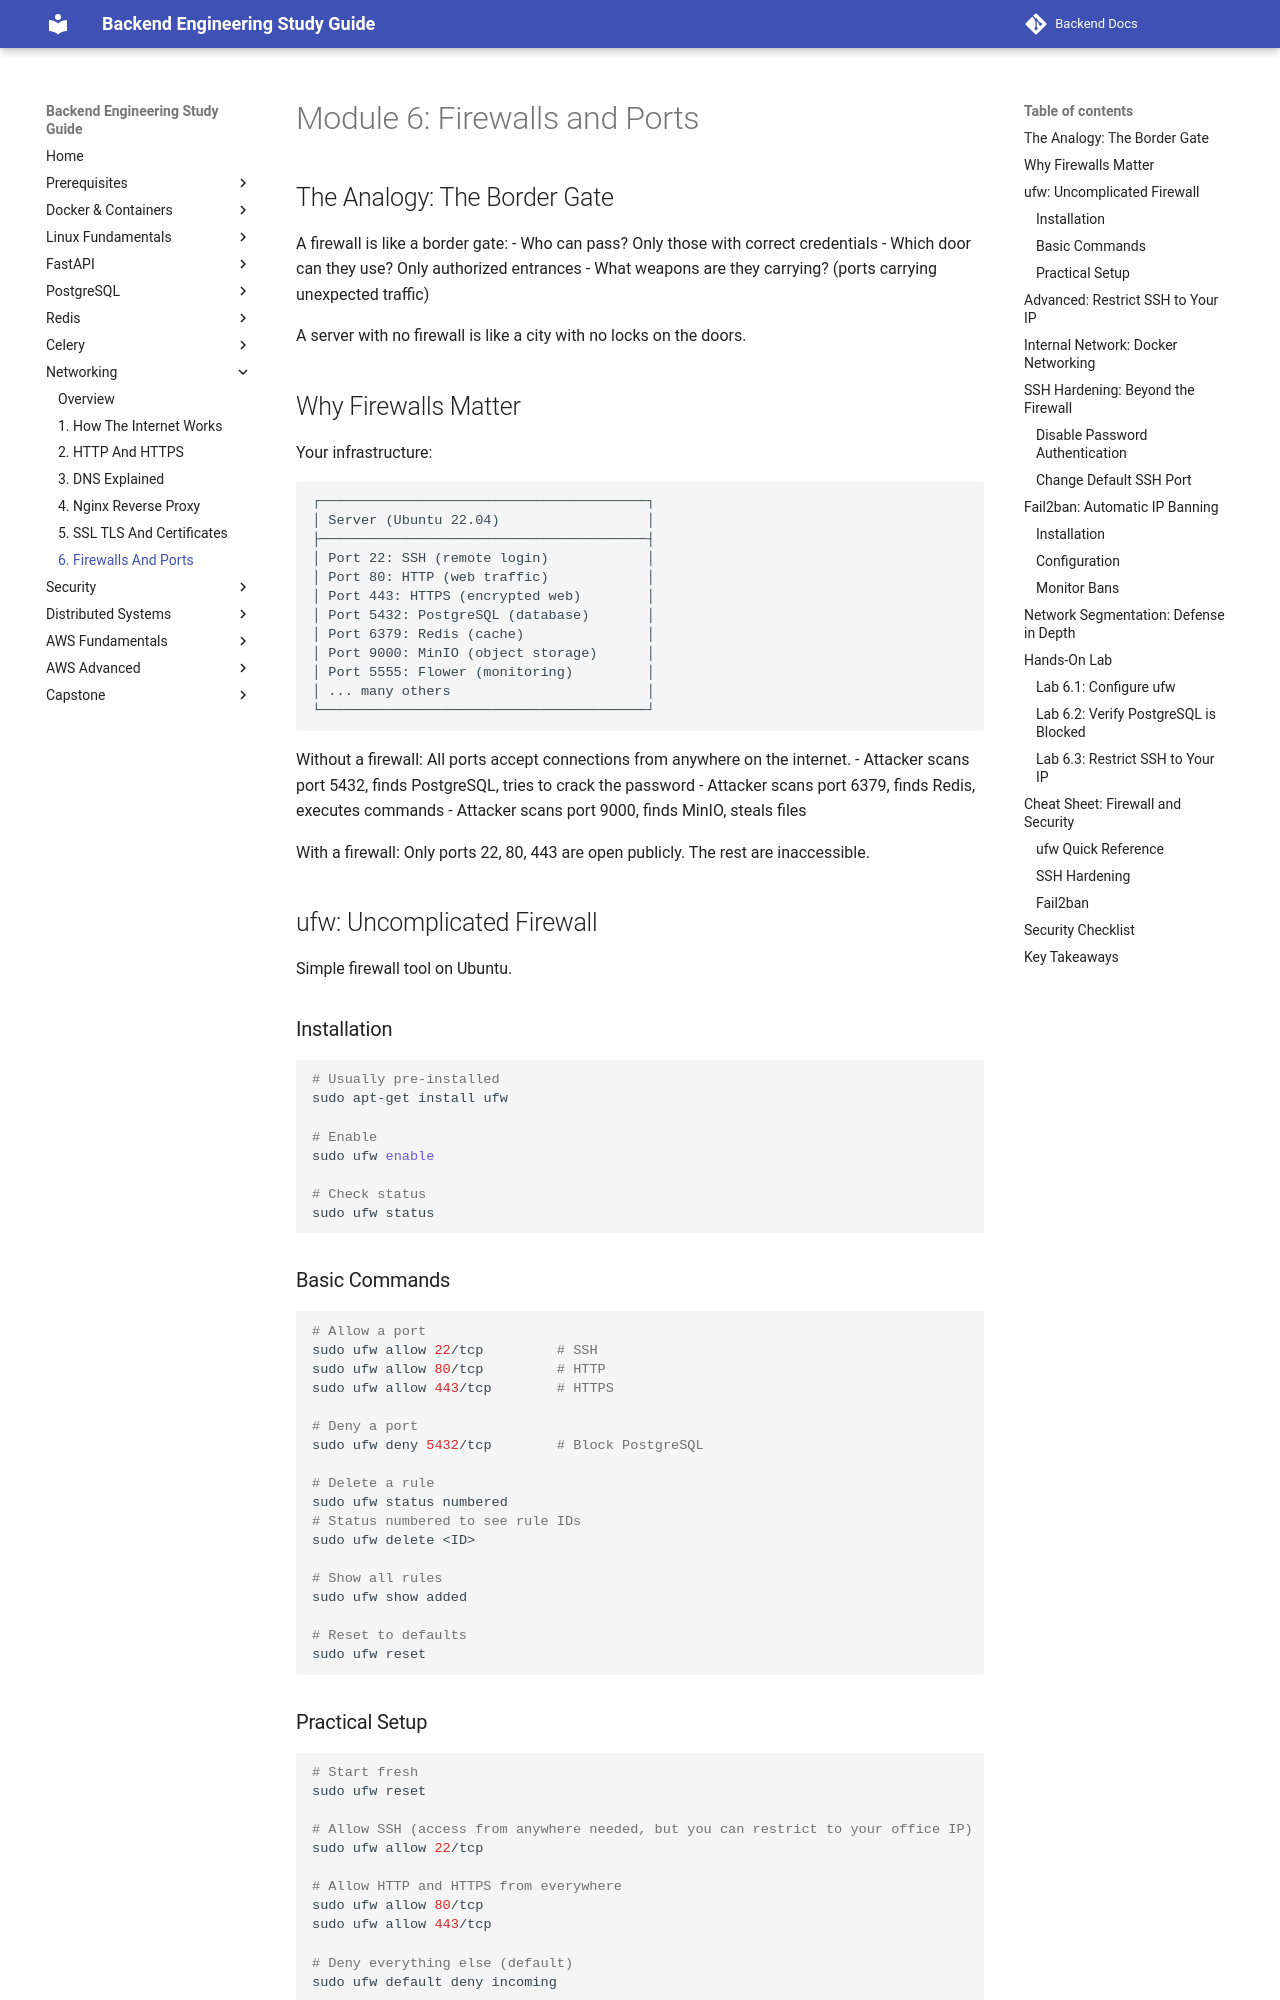

repository: aabdelmotalib/Backend-Docs · page: networking/06-firewalls-and-ports.html · generator: mkdocs

# Module 6: Firewalls and Ports

## The Analogy: The Border Gate

A firewall is like a border gate:
- Who can pass? Only those with correct credentials
- Which door can they use? Only authorized entrances
- What weapons are they carrying? (ports carrying unexpected traffic)

A server with no firewall is like a city with no locks on the doors.

## Why Firewalls Matter

Your infrastructure:
```
┌────────────────────────────────────────┐
│ Server (Ubuntu 22.04)                  │
├────────────────────────────────────────┤
│ Port 22: SSH (remote login)            │
│ Port 80: HTTP (web traffic)            │
│ Port 443: HTTPS (encrypted web)        │
│ Port 5432: PostgreSQL (database)       │
│ Port 6379: Redis (cache)               │
│ Port 9000: MinIO (object storage)      │
│ Port 5555: Flower (monitoring)         │
│ ... many others                        │
└────────────────────────────────────────┘
```

Without a firewall: All ports accept connections from anywhere on the internet.
- Attacker scans port 5432, finds PostgreSQL, tries to crack the password
- Attacker scans port 6379, finds Redis, executes commands
- Attacker scans port 9000, finds MinIO, steals files

With a firewall: Only ports 22, 80, 443 are open publicly. The rest are inaccessible.

## ufw: Uncomplicated Firewall

Simple firewall tool on Ubuntu.

### Installation

```bash
# Usually pre-installed
sudo apt-get install ufw

# Enable
sudo ufw enable

# Check status
sudo ufw status
```

### Basic Commands

```bash
# Allow a port
sudo ufw allow 22/tcp         # SSH
sudo ufw allow 80/tcp         # HTTP
sudo ufw allow 443/tcp        # HTTPS

# Deny a port
sudo ufw deny 5432/tcp        # Block PostgreSQL

# Delete a rule
sudo ufw status numbered
# Status numbered to see rule IDs
sudo ufw delete <ID>

# Show all rules
sudo ufw show added

# Reset to defaults
sudo ufw reset
```
